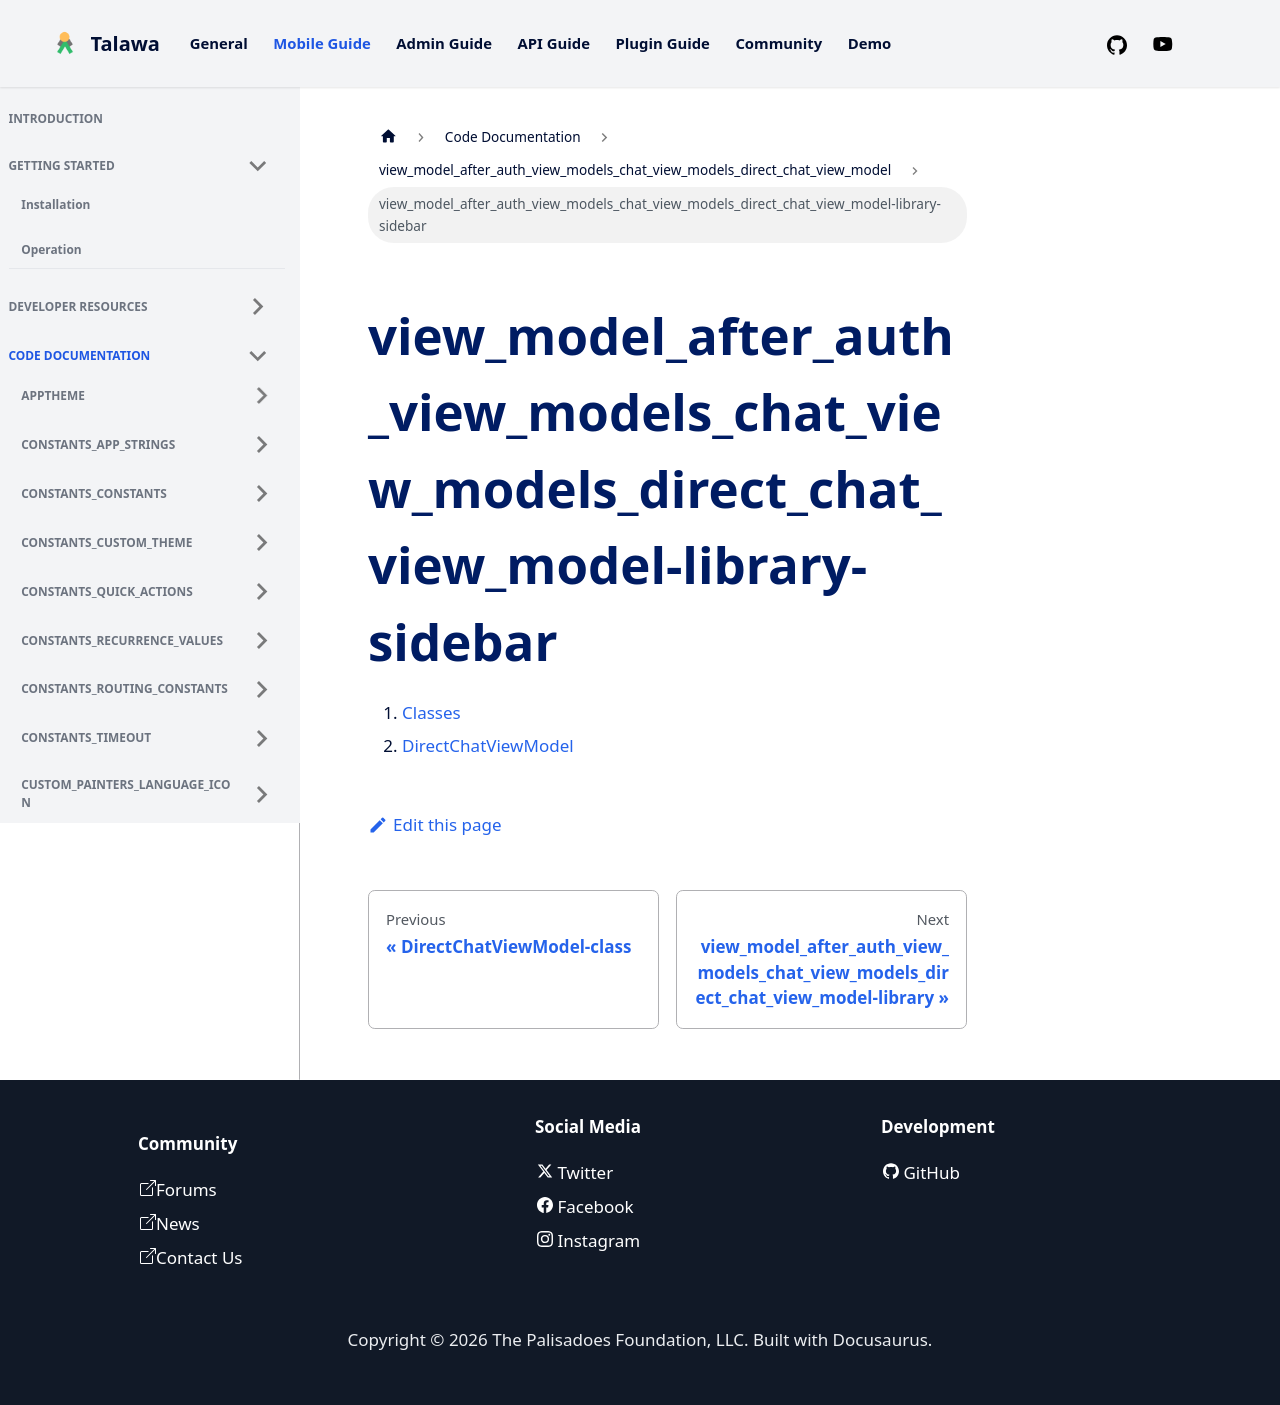

repository: PalisadoesFoundation/talawa · page: docs/auto-docs/view_model_after_auth_view_models_chat_view_models_direct_chat_view_model/view_model_after_auth_view_models_chat_view_models_direct_chat_view_model-library-sidebar/index.html · generator: docusaurus

1.  [Classes](./#classes)
2.  [DirectChatViewModel](./DirectChatViewModel-class.md)
